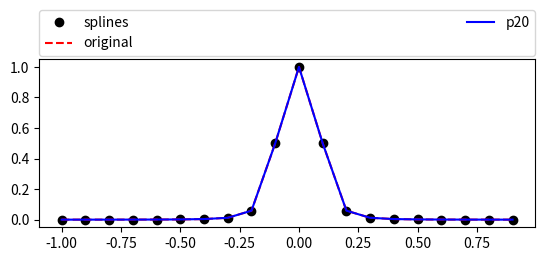

Generate this figure with matplotlib:
import matplotlib.pyplot as plt
from scipy.interpolate import lagrange
import numpy as np
from scipy import interpolate

print(" PUNTO 1.C")


def functionOriginal(num:float):
    return (1/(1+(10*num)**4))

t21 = np.arange(-1, 1, 0.1)
#print(t21)
y21= [functionOriginal(item) for item in t21]
#for elem in y21:
   # print(str(round(elem,5)))

#Todo calculate values of splines

tck21 = interpolate.splrep(t21, y21,k=3,s=0)
sol= np.array(interpolate.splev(np.array([-0.95,0.11,0.76]), tck21))
sol= [round(item,5) for item in sol]
print('solucion para splines en valores [-0.95,0.11,0.76]:: ')
print(sol)

#p20_r = np.poly1d(np.polyfit(t21, y21, 20))
p20_r = lagrange(t21, y21)
value= [round(p20_r(e),5) for e in [-0.95,0.11,0.76] ]
print('solucion para poly 20 en valores [-0.95,0.11,0.76]:: ')
print(value)
list_fo21=[functionOriginal(xi) for xi in [-0.95,0.11,0.76] ]
print('solucion para original en valores [-0.95,0.11,0.76]:: ')

print(str(np.round(list_fo21,5)))

# observamos que los polinomios interpolantes estan mas cerca , pero aun asi por la naturaleza del polinomio de la grange
# hya ciertas partes que tienen a desviarse abruptamente cuando llega a los extremos.
#un poco mas ajustado los valores respecto a la funcion original para splines.
lin50 = np.arange(-1,1,0.1)
list21_spline  = np.array(interpolate.splev(lin50, tck21))
list21_poly =p20_r(lin50)


plt.figure()
plt.subplot(211)
plt.plot(lin50,list21_spline, 'bo', color='black',label='splines')
plt.plot(lin50, y21 ,'r--',label='original')
plt.plot(lin50, list21_poly, 'k',color='blue',label='p20')
plt.legend(bbox_to_anchor=(0., 1.02, 1., .102), loc='lower left',
           ncol=2, mode="expand", borderaxespad=0.)
plt.show()

